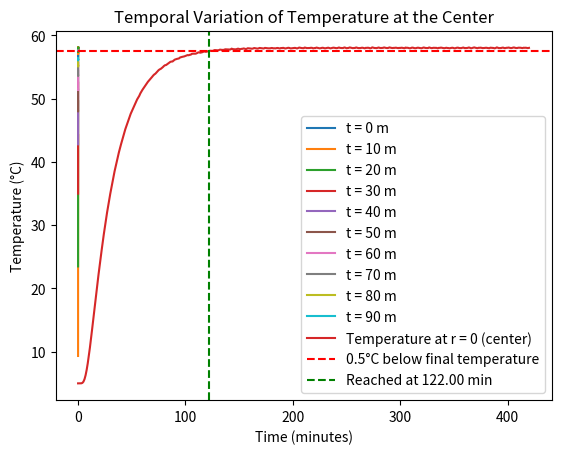

Python code for this plot: (Note: this script raises an exception after producing the figure.)
import numpy as np
import matplotlib.pyplot as plt
from scipy.integrate import solve_ivp

# Parameters
Thickness = 50e-3  # Thickness of the meat in the larger point in the meat (in m)
Beta = 1.0      # Coefficient for the geometry term (set to 0 for slab, 1 for cylinder and 2 for sphere, 1.25 for cube)
T_fluid = 58.0  # Fluid temperature in °C
T_initial = 5.0  # Initial temperature of the cylinder in °C
simulation_hours = 7  # Simulation time in hours
alpha = 1.11e-7  # Thermal diffusivity in m^2/s (example for steel)
k = 0.48         # Thermal conductivity in W/(m·K) (Sanz et al., thermal conductivity of beef)
h = 95          # Convective heat transfer coefficient in W/(m^2·K)
N = 30          # Number of radial points
R = Thickness / 2  # Radius of the cylinder (10 cm diameter = 0.05 m radius)
t_max = 3600*simulation_hours # Maximum simulation time in seconds
dt = 60         # Time step in seconds

dr = R / (N - 1)  # Radial step size
r = np.linspace(0, R, N)  # Radial points from 0 to R
t = np.linspace(0, t_max, int(t_max/dt)+1)  # Time points

# Define the heat equation with convective boundary conditions
def heat_equation(t, T):
    dTdt = np.zeros_like(T)
    
    # Symmetry condition at r = 0
    #dTdt[0] = alpha * (T[1] - T[0]) / dr**2
    dTdt[0] = alpha * (2 / dr**2) * (T[1] - T[0])

    # Interior points
    for i in range(1, N - 1):
        d2T_dr2 = (T[i+1] - 2*T[i] + T[i-1]) / dr**2
        radial_term = (Beta / r[i]) * (T[i+1] - T[i-1]) / (2 * dr) if r[i] != 0 else 0
        dTdt[i] = alpha * (d2T_dr2 + radial_term)
    
    # Convective boundary condition at the outer radius
    dTdt[-1] = alpha * (1 / dr**2) * (T[-2] - T[-1] - (dr * h / k) * (T[-1] - T_fluid))
    
    return dTdt

# Solve the PDE using SciPy's solve_ivp
solution = solve_ivp(
    heat_equation,                 # ODE function
    (0, t_max),                    # Time range
    np.full(N, T_initial),         # Initial condition (uniform temperature)
    method='RK45',                 # Solver
    t_eval=t                       # Time points to evaluate
)

# Extract the solution
T_sol = solution.y
time_points = solution.t

# Plot the results
for i in range(0, len(time_points), 10):  # Plot every 20th time point
    plt.plot(r, T_sol[:, i], label=f"t = {(time_points[i])/60:.0f} m" if i <100 else None)

plt.xlabel("Radius (m)")
plt.ylabel("Temperature (°C)")
plt.title("Radial Temperature Evolution in a Heated Body")
plt.legend()
plt.grid()


# Extract the temperature at the center of the cylinder (r = 0)
center_temperature = T_sol[0, :]  # First row corresponds to T[0] (r = 0)
time_points_minutes = time_points / 60  # Convert seconds to minutes

# Define 99% of the final temperature
final_temperature = T_fluid  # The final temperature is the fluid temperature
threshold_temperature = T_fluid - 0.5 #T_initial + 0.996 * (T_fluid - T_initial)   # 99% of the final temperature

# Find the first time where the center temperature exceeds the threshold
minute_reached = None
for i, temp in enumerate(center_temperature):
    if temp >= threshold_temperature:
        minute_reached = time_points_minutes[i]
        break

# Display the result
if minute_reached is not None:
    print(f"The center reaches -0.5°C of the final temperature at approximately {int(minute_reached)//60}h:{int(minute_reached)%60}m")
else:
    print("The center does not reach 99% of the final temperature within the simulated time.")

# Optional: Mark the point on the plot
plt.plot(time_points_minutes, center_temperature, label="Temperature at r = 0 (center)")
plt.axhline(threshold_temperature, color='r', linestyle='--', label="0.5°C below final temperature")
if minute_reached is not None:
    plt.axvline(minute_reached, color='g', linestyle='--', label=f"Reached at {minute_reached:.2f} min")
plt.xlabel("Time (minutes)")
plt.ylabel("Temperature (°C)")
plt.title("Temporal Variation of Temperature at the Center")
plt.legend()
plt.grid()
plt.show()

Dref = 2/6 # 2 minutes for 6-log reduction
Tref = 70 # Reference temperature in °C
z = 7.5 # Z-value in °C

# Initialize the cumulative total_sum array
cumulative_sum = []

# Initialize the running sum
total_sum = 0

# Loop through each temperature and calculate the contribution
for T_i in center_temperature:
    contribution = 10 ** ((T_i - Tref) / z)
    total_sum += (1/Dref) * contribution
    cumulative_sum.append(total_sum)  # Add the current total_sum to the array

# Calculate the final LR
LR = total_sum


from models.solvers import LogReduction
LR, cumulative_sum = LogReduction(center_temperature)

# Identify the point where cumulative sum exceeds 6
threshold = 6
time_to_exceed = next((i for i, value in enumerate(cumulative_sum) if value > threshold), None)

# Plot the cumulative sum evolution
plt.figure(figsize=(8, 6))
plt.plot(time_points_minutes, cumulative_sum, marker='o', label='Cumulative Sum', color='orange')
if time_to_exceed is not None:
    plt.axvline(x=time_to_exceed + 1, color='red', linestyle='--', label=f'Reaches >6 at {(time_to_exceed + 1) // 60}h:{(time_to_exceed+1)%60}m')
plt.axhline(y=threshold, color='green', linestyle='--', label='Threshold = 6')
plt.title("Evolution of Cumulative Sum Over Time")
plt.xlabel("Time (Minutes)")
plt.ylabel("Cumulative Sum")
plt.legend()
plt.grid(True)
plt.show()



from models.parameters import MeatSimulationParameters
from models.solvers import SimulateMeat

msp = MeatSimulationParameters()

alphas = [1.11e-7, 1.20e-7, 1.30e-7]

for a in alphas:
    msp.alpha = a
    SimulateMeat(msp)

